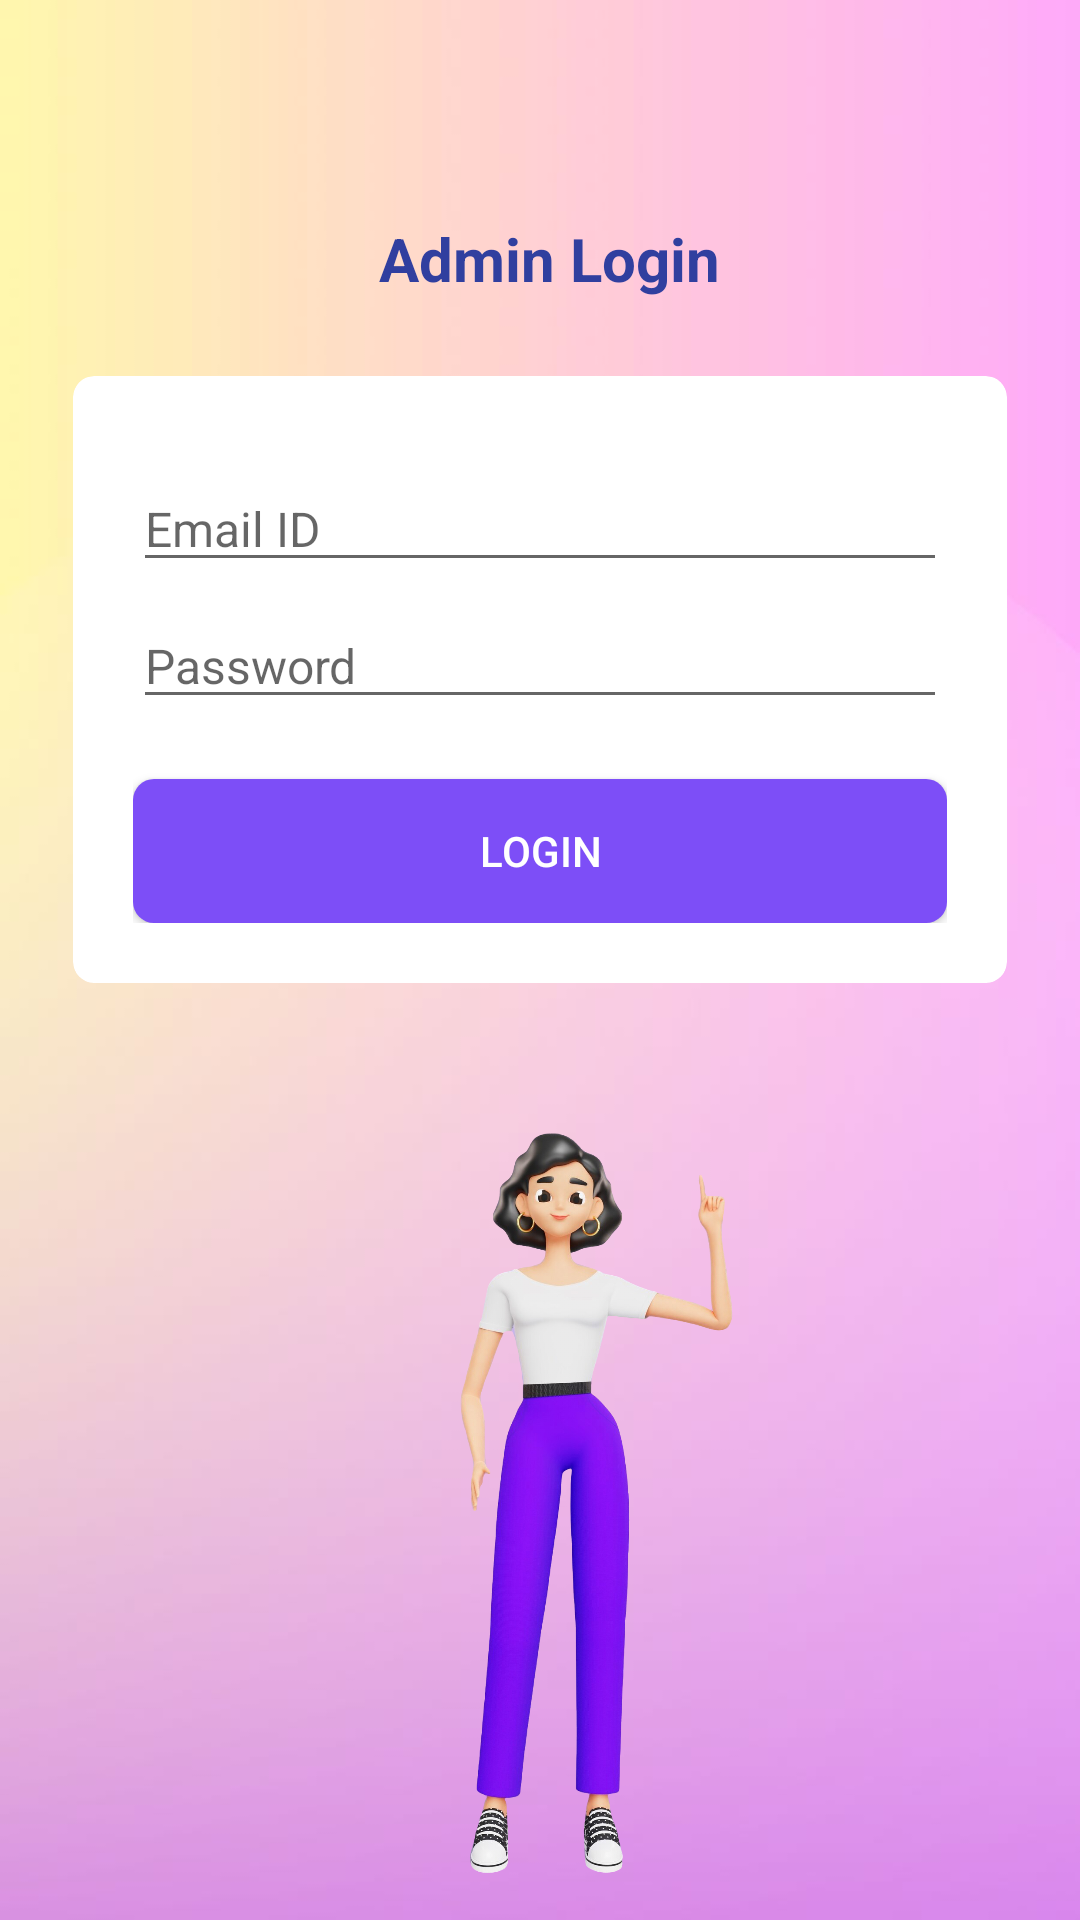

Write the Android layout XML for this screen, with the resource values it uses.
<!-- AndroidManifest.xml: application theme CustomActionBar -->
<!-- res/layout/activity_admin_login.xml -->
<?xml version="1.0" encoding="utf-8"?>
<RelativeLayout
    xmlns:android="http://schemas.android.com/apk/res/android"
    xmlns:app="http://schemas.android.com/apk/res-auto"
    xmlns:tools="http://schemas.android.com/tools"
    android:layout_width="match_parent"
    android:layout_height="match_parent"
    android:background="@drawable/nonameback"
    tools:context="com.project.admin.AdminLoginActivity">


    <TextView
        android:layout_width="wrap_content"
        android:layout_height="wrap_content"
        android:layout_above="@+id/login_layout"
        android:layout_alignParentEnd="true"
        android:layout_marginEnd="120dp"
        android:layout_marginTop="15dp"
        android:layout_marginBottom="-100dp"
        android:text="Admin Login"
        android:textColor="#303F9F"
        android:textSize="20sp"
        android:textStyle="bold" />

    <RelativeLayout
        android:id="@+id/login_layout"
        android:layout_width="match_parent"
        android:layout_height="wrap_content"
        android:layout_marginLeft="20dp"
        android:layout_marginRight="20dp"
        android:gravity="center"
        android:orientation="vertical">

        <androidx.cardview.widget.CardView
            android:layout_width="match_parent"
            android:layout_height="wrap_content"
            android:layout_marginTop="120dp"
            app:cardCornerRadius="7dp"
            app:cardElevation="0dp"
            app:cardUseCompatPadding="true">

            <LinearLayout
                android:layout_width="match_parent"
                android:layout_height="wrap_content"
                android:orientation="vertical"
                android:padding="20dp">

                <EditText
                    android:id="@+id/editTextAEmail"
                    android:layout_width="match_parent"
                    android:layout_height="wrap_content"
                    android:layout_marginTop="10dp"
                    android:drawableRight="@drawable/ic_email"
                    android:drawableTint="@color/purple_500"
                    android:hint="Email ID"
                    android:inputType="textEmailAddress"
                    android:textColor="#333"
                    android:textSize="16sp" />

                <EditText
                    android:id="@+id/editTextAPassword"
                    android:layout_width="match_parent"
                    android:layout_height="wrap_content"
                    android:layout_marginTop="7dp"
                    android:drawableRight="@drawable/ic_lock"
                    android:drawableTint="@color/purple_500"
                    android:hint="Password"
                    android:inputType="textPassword"
                    android:textColor="#333"
                    android:textSize="16sp" />

                <Button
                    android:id="@+id/buttonALogin"
                    android:layout_width="match_parent"
                    android:layout_height="wrap_content"
                    android:layout_marginTop="20dp"
                    android:background="@drawable/buttonstyle"
                    android:text="Login"
                    android:textColor="@color/white" />

            </LinearLayout>
        </androidx.cardview.widget.CardView>
        <ImageView
            android:id="@+id/img_logo"
            android:layout_width="420dp"
            android:layout_height="400dp"
            android:layout_alignParentTop="true"
            android:layout_alignParentEnd="true"
            android:layout_marginTop="350dp"
            android:layout_marginEnd="0dp"
            android:src="@drawable/girlup" />
    </RelativeLayout>

    <ProgressBar
        android:layout_width="wrap_content"
        android:layout_height="wrap_content"
        android:layout_centerInParent="true"
        android:visibility="gone"
        android:id="@+id/progressBar"/>
</RelativeLayout>
<!-- resources referenced by this layout -->
<resources>
  <color name="purple_500">#0097A7</color>
  <color name="white">#FFFFFFFF</color>
  <!-- drawable buttonstyle (drawable) -->
  <?xml version="1.0" encoding="utf-8"?>
  <shape xmlns:android="http://schemas.android.com/apk/res/android"
      android:shape="rectangle">
      <corners android:radius="7dp"/>
      <solid android:color="@color/buttoncolor"/>
  </shape>
  <!-- drawable girlup: png bitmap (drawable, 795479 bytes) -->
  <!-- drawable nonameback: jpg bitmap (drawable-hdpi, 16482 bytes) -->
  <style name="CustomActionBar" parent="Theme.AppCompat.Light.DarkActionBar">
          <item name="colorPrimary">@color/buttoncolor1</item> 
          <item name="colorPrimaryDark">@color/buttoncolor1</item> 
          <item name="colorAccent">@color/buttoncolor1</item> 
      </style>
  <color name="buttoncolor">#7D4EF7</color>
  <color name="buttoncolor1">#9A6CF7</color>
</resources>
